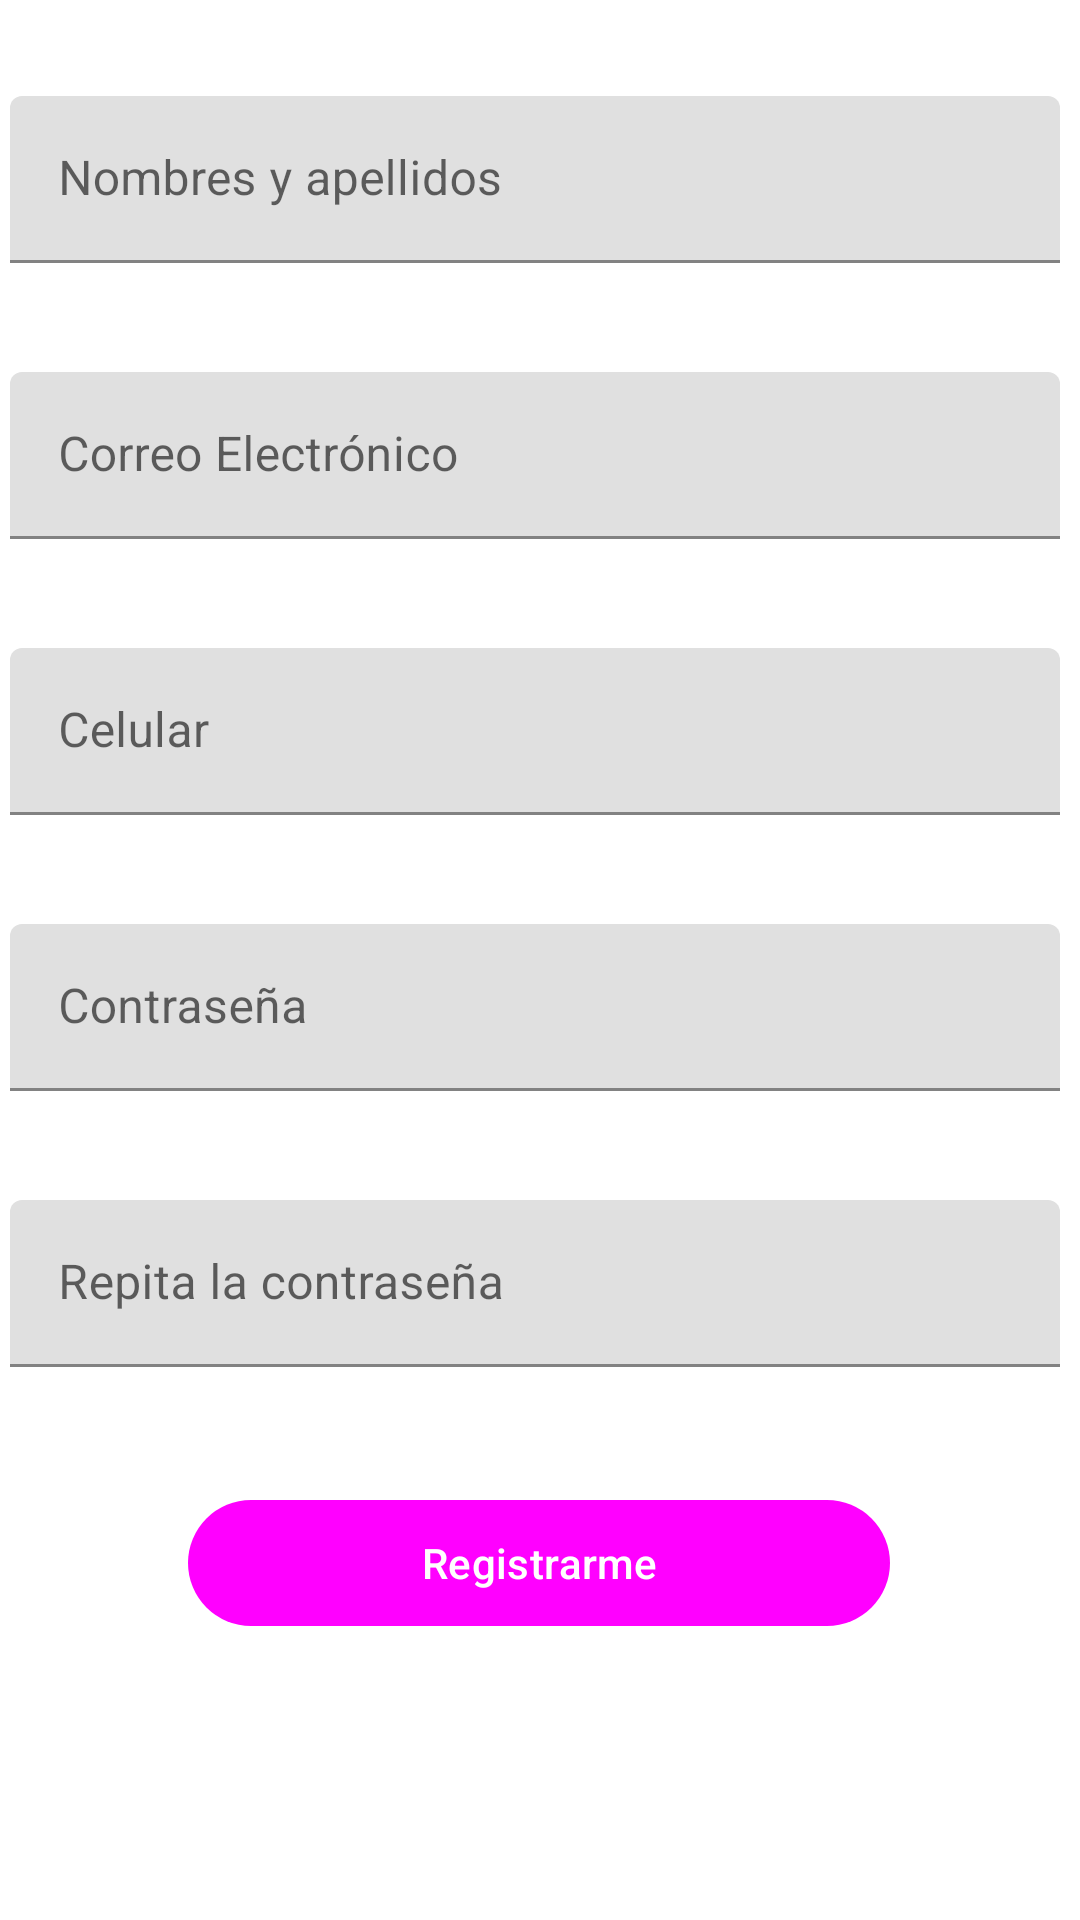

Android layout source for this screen:
<!-- AndroidManifest.xml: application theme Theme.SicuraApp -->
<!-- res/layout/activity_registrar_usuario.xml -->
<?xml version="1.0" encoding="utf-8"?>
<androidx.constraintlayout.widget.ConstraintLayout xmlns:android="http://schemas.android.com/apk/res/android"
    xmlns:app="http://schemas.android.com/apk/res-auto"
    xmlns:tools="http://schemas.android.com/tools"
    android:layout_width="match_parent"
    android:layout_height="match_parent"
    tools:context=".RegistrarUsuario">


    <com.google.android.material.textfield.TextInputLayout
        android:id="@+id/nombreUsuarioLayout"
        android:layout_width="350dp"
        android:layout_height="60dp"
        android:layout_marginTop="32dp"
        android:hint="Nombres y apellidos"
        app:layout_constraintEnd_toEndOf="parent"
        app:layout_constraintHorizontal_bias="0.34"
        app:layout_constraintStart_toStartOf="parent"
        app:layout_constraintTop_toTopOf="parent">

        <com.google.android.material.textfield.TextInputEditText
            android:id="@+id/inputNombreUsuario"
            android:layout_width="match_parent"
            android:layout_height="wrap_content"
            android:inputType="text"
            tools:layout_editor_absoluteX="26dp"
            tools:layout_editor_absoluteY="32dp" />

    </com.google.android.material.textfield.TextInputLayout>


    <com.google.android.material.textfield.TextInputLayout
        android:id="@+id/CorreoElectronicoLayout"
        android:layout_width="350dp"
        android:layout_height="60dp"
        android:layout_marginTop="32dp"
        android:hint="Correo Electrónico"
        app:layout_constraintEnd_toEndOf="@+id/nombreUsuarioLayout"
        app:layout_constraintHorizontal_bias="0.0"
        app:layout_constraintStart_toStartOf="@+id/nombreUsuarioLayout"
        app:layout_constraintTop_toBottomOf="@+id/nombreUsuarioLayout">

        <com.google.android.material.textfield.TextInputEditText
            android:id="@+id/inputCorreoElectronicoInput"
            android:layout_width="match_parent"
            android:layout_height="wrap_content"
            android:inputType="textEmailAddress"
            tools:layout_editor_absoluteX="24dp"
            tools:layout_editor_absoluteY="116dp" />

    </com.google.android.material.textfield.TextInputLayout>


    <com.google.android.material.textfield.TextInputLayout
        android:id="@+id/CelularLayout"
        android:layout_width="350dp"
        android:layout_height="60dp"
        android:layout_marginTop="32dp"
        android:hint="Celular"
        app:layout_constraintEnd_toEndOf="@+id/CorreoElectronicoLayout"
        app:layout_constraintHorizontal_bias="0.0"
        app:layout_constraintStart_toStartOf="@+id/CorreoElectronicoLayout"
        app:layout_constraintTop_toBottomOf="@+id/CorreoElectronicoLayout">

        <com.google.android.material.textfield.TextInputEditText
            android:id="@+id/inputCelular"
            android:layout_width="match_parent"
            android:layout_height="wrap_content"
            android:inputType="number|phone"
            tools:layout_editor_absoluteX="24dp"
            tools:layout_editor_absoluteY="116dp" />

    </com.google.android.material.textfield.TextInputLayout>

    <com.google.android.material.textfield.TextInputLayout
        android:id="@+id/Password1Layout"
        android:layout_width="350dp"
        android:layout_height="60dp"
        android:layout_marginTop="32dp"
        android:hint="Contraseña"
        app:layout_constraintEnd_toEndOf="@+id/CelularLayout"
        app:layout_constraintHorizontal_bias="0.0"
        app:layout_constraintStart_toStartOf="@+id/CelularLayout"
        app:layout_constraintTop_toBottomOf="@+id/CelularLayout">

        <com.google.android.material.textfield.TextInputEditText
            android:id="@+id/inputPassword"
            android:layout_width="match_parent"
            android:layout_height="wrap_content"
            android:inputType="textPassword"
            tools:layout_editor_absoluteX="24dp"
            tools:layout_editor_absoluteY="116dp" />

    </com.google.android.material.textfield.TextInputLayout>

    <com.google.android.material.textfield.TextInputLayout
        android:id="@+id/Password2Layout"
        android:layout_width="350dp"
        android:layout_height="60dp"
        android:layout_marginTop="32dp"
        android:hint="Repita la contraseña"
        app:layout_constraintEnd_toEndOf="@+id/Password1Layout"
        app:layout_constraintHorizontal_bias="0.0"
        app:layout_constraintStart_toStartOf="@+id/Password1Layout"
        app:layout_constraintTop_toBottomOf="@+id/Password1Layout">

        <com.google.android.material.textfield.TextInputEditText
            android:id="@+id/inputPassword2"
            android:layout_width="match_parent"
            android:layout_height="wrap_content"
            android:inputType="textPassword"
            tools:layout_editor_absoluteX="24dp"
            tools:layout_editor_absoluteY="116dp" />

    </com.google.android.material.textfield.TextInputLayout>

    <Button
        android:id="@+id/btn_registrarme"
        android:layout_width="234dp"
        android:layout_height="50dp"
        android:layout_marginTop="36dp"
        android:onClick="registroUsuario"
        android:text="Registrarme"
        android:theme="@style/boton_indigo"
        app:layout_constraintEnd_toEndOf="parent"
        app:layout_constraintHorizontal_bias="0.497"
        app:layout_constraintStart_toStartOf="parent"
        app:layout_constraintTop_toBottomOf="@+id/Password2Layout" />


</androidx.constraintlayout.widget.ConstraintLayout>
<!-- resources referenced by this layout -->
<resources>
  <style name="boton_indigo" parent="Theme.Material3.DayNight.NoActionBar">
          
          <item name="colorPrimary">@color/ic_logo_letras_transparente_background</item>
          <item name="colorPrimaryVariant">#FFD21F</item>
          <item name="colorOnPrimary">@color/white</item>
          <item name="shapeAppearance">@style/mdcTheme</item>
      </style>
  <style name="Theme.SicuraApp" parent="Theme.MaterialComponents.DayNight.DarkActionBar">
          
          <item name="colorPrimary">@color/ic_logo_letras_transparente_background</item>
          <item name="colorPrimaryVariant">@color/purple_700</item>
          <item name="colorOnPrimary">@color/white</item>
          
          <item name="colorSecondary">@color/teal_200</item>
          <item name="colorSecondaryVariant">@color/teal_700</item>
          <item name="colorOnSecondary">@color/black</item>
          
          <item name="android:statusBarColor">?attr/colorPrimaryVariant</item>
          
      </style>
  <style name="mdcTheme">
          <item name="cornerSize">20dp</item>
          <item name="cornerFamily">cut</item>
      </style>
  <!-- not gathered from this repository: default colours our renderer supplied (Android Studio template values) -->
  <color name="purple_700">#FF3700B3</color>
  <color name="teal_200">#FF03DAC5</color>
  <color name="teal_700">#FF018786</color>
  <color name="black">#FF000000</color>
  <color name="white">#FFFFFFFF</color>
</resources>
